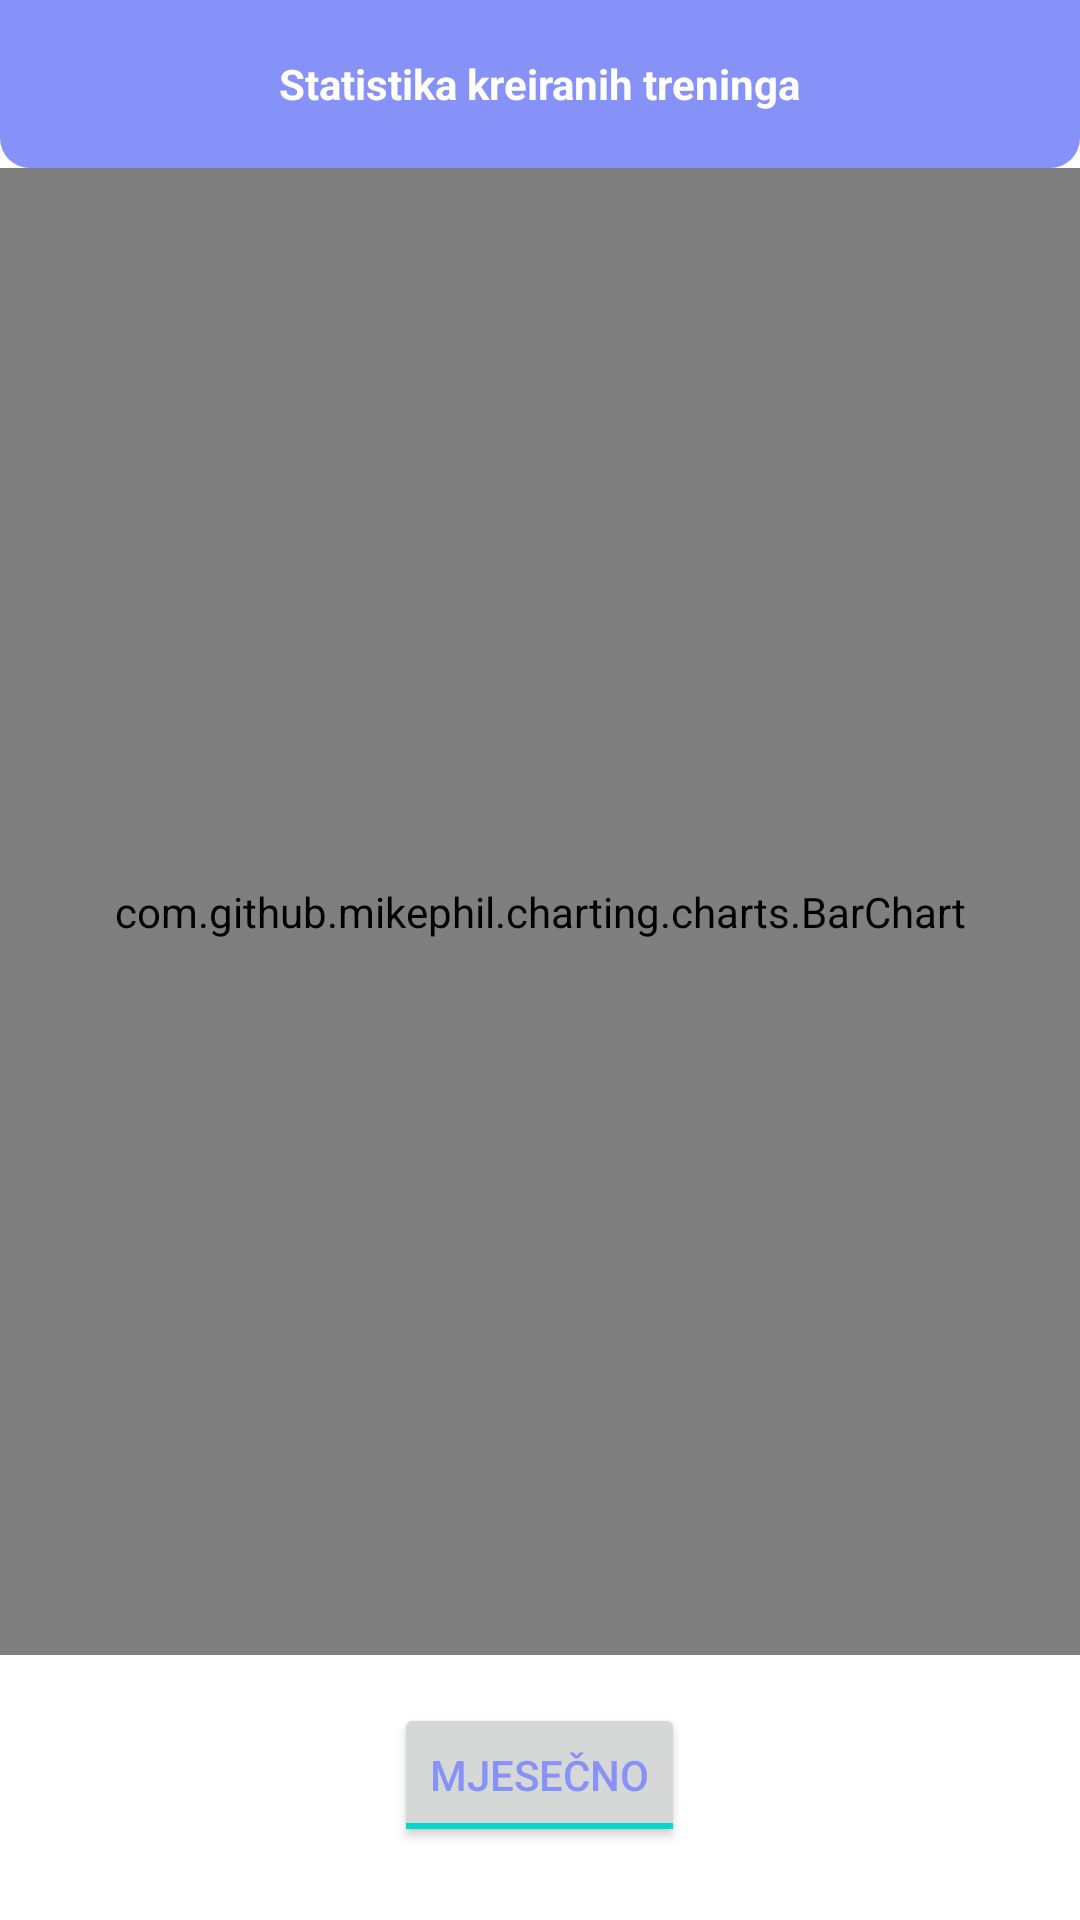

Reconstruct the res/layout file that produces this screen, plus the resources it refers to.
<!-- AndroidManifest.xml: application theme Theme.FitnessApp -->
<!-- res/layout/activity_statistics.xml -->
<?xml version="1.0" encoding="utf-8"?>
<LinearLayout xmlns:android="http://schemas.android.com/apk/res/android"
    xmlns:app="http://schemas.android.com/apk/res-auto"
    xmlns:tools="http://schemas.android.com/tools"
    android:layout_width="match_parent"
    android:layout_height="match_parent"
    android:orientation="vertical"
    tools:context=".StatisticsActivity">

    <RelativeLayout
        android:id="@+id/toolbarRl"
        android:layout_width="match_parent"
        android:layout_height="?actionBarSize"
        android:background="@drawable/shape_toolbar01">

        <TextView
            android:id="@+id/titleTv"
            android:layout_width="wrap_content"
            android:layout_height="wrap_content"
            android:layout_centerInParent="true"
            android:text="Statistika kreiranih treninga"
            android:textColor="@color/white"
            android:textStyle="bold" />

    </RelativeLayout>

    <LinearLayout
        android:layout_width="match_parent"
        android:layout_height="match_parent"
        android:orientation="vertical">

        <com.github.mikephil.charting.charts.BarChart
            android:id="@+id/barChart"
            android:layout_width="match_parent"
            android:layout_height="0dp"
            android:layout_weight="1" />

        <ToggleButton
            android:id="@+id/toggleButton"
            android:layout_width="wrap_content"
            android:layout_height="wrap_content"
            android:layout_gravity="center_horizontal"
            android:layout_marginTop="16dp"
            android:textColor="@color/lavender"
            android:checked="true"
            android:textOn="Mjesečno"
            android:textOff="Godišnje" />

        <TextView
            android:id="@+id/maxWeightExerciseTextView"
            android:layout_width="wrap_content"
            android:layout_height="wrap_content"
            android:layout_gravity="center"
            android:text=""
            android:textSize="18sp" />

    </LinearLayout>

</LinearLayout>
<!-- resources referenced by this layout -->
<resources>
  <color name="lavender">#8692f7</color>
  <color name="white">#FFFFFFFF</color>
  <!-- drawable shape_toolbar01 (drawable) -->
  <?xml version="1.0" encoding="utf-8"?>
  <shape
      xmlns:android="http://schemas.android.com/apk/res/android"
      android:shape="rectangle">
  
      <corners android:bottomLeftRadius="10dp"
          android:bottomRightRadius="10dp"/>
  
      <solid android:color="@color/lavender"/>
  
  </shape>
  <style name="Theme.FitnessApp" parent="Theme.MaterialComponents.DayNight.NoActionBar">
          
          <item name="colorPrimary">@color/lavender</item>
          <item name="colorPrimaryVariant">@color/lavender</item>
          <item name="colorOnPrimary">@color/white</item>
          
          <item name="colorSecondary">@color/teal_200</item>
          <item name="colorSecondaryVariant">@color/teal_700</item>
          <item name="colorOnSecondary">@color/black</item>
          
          <item name="android:statusBarColor">?attr/colorPrimaryVariant</item>
          
      </style>
  <color name="teal_200">#FF03DAC5</color>
  <color name="teal_700">#FF018786</color>
  <color name="black">#FF000000</color>
</resources>
